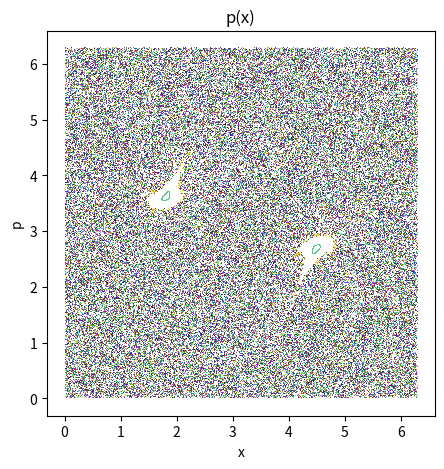

Generate this figure with matplotlib:
# -*- coding: utf-8 -*-
"""
Created on Tue Mar  7 16:14:09 2023

[redacted]
"""


import matplotlib.pyplot as plt
import numpy as np



def fun(x0, p0, N, K):
    x, p = [x0], [p0]
    xnew, pnew = x, p
    for n in range(N):
        pnew.append((p[n] + K * np.sin(x[n])) % (2*np.pi))
        xnew.append((x[n] + p[n+1]) % (2*np.pi))
        x = xnew
        p = pnew
    return [x, p]


x1, p1 = 3, 1.9
x2, p2 = 3, 1.8999

K = 5.5 #1.9, 2.1, 5.5
N = 1000
n = np.arange(N+1)

x_1, p_1 = fun(x1, p1, N, K)
x_2, p_2 = fun(x2, p2, N, K)


plt.figure(figsize = (5,5), dpi=150)



for i in range(100):
    r, g, b = np.random.random(3)
    x0, p0 = np.random.random(2)*2*np.pi
    x, p = fun(x0, p0, N, K)    
    plt.plot(x, p, ',', color = (r,g,b))
    
plt.xlabel("x")
plt.ylabel("p")
plt.title("p(x)")

plt.show()
#plt.savefig('Pictures/K=1.9.png')

